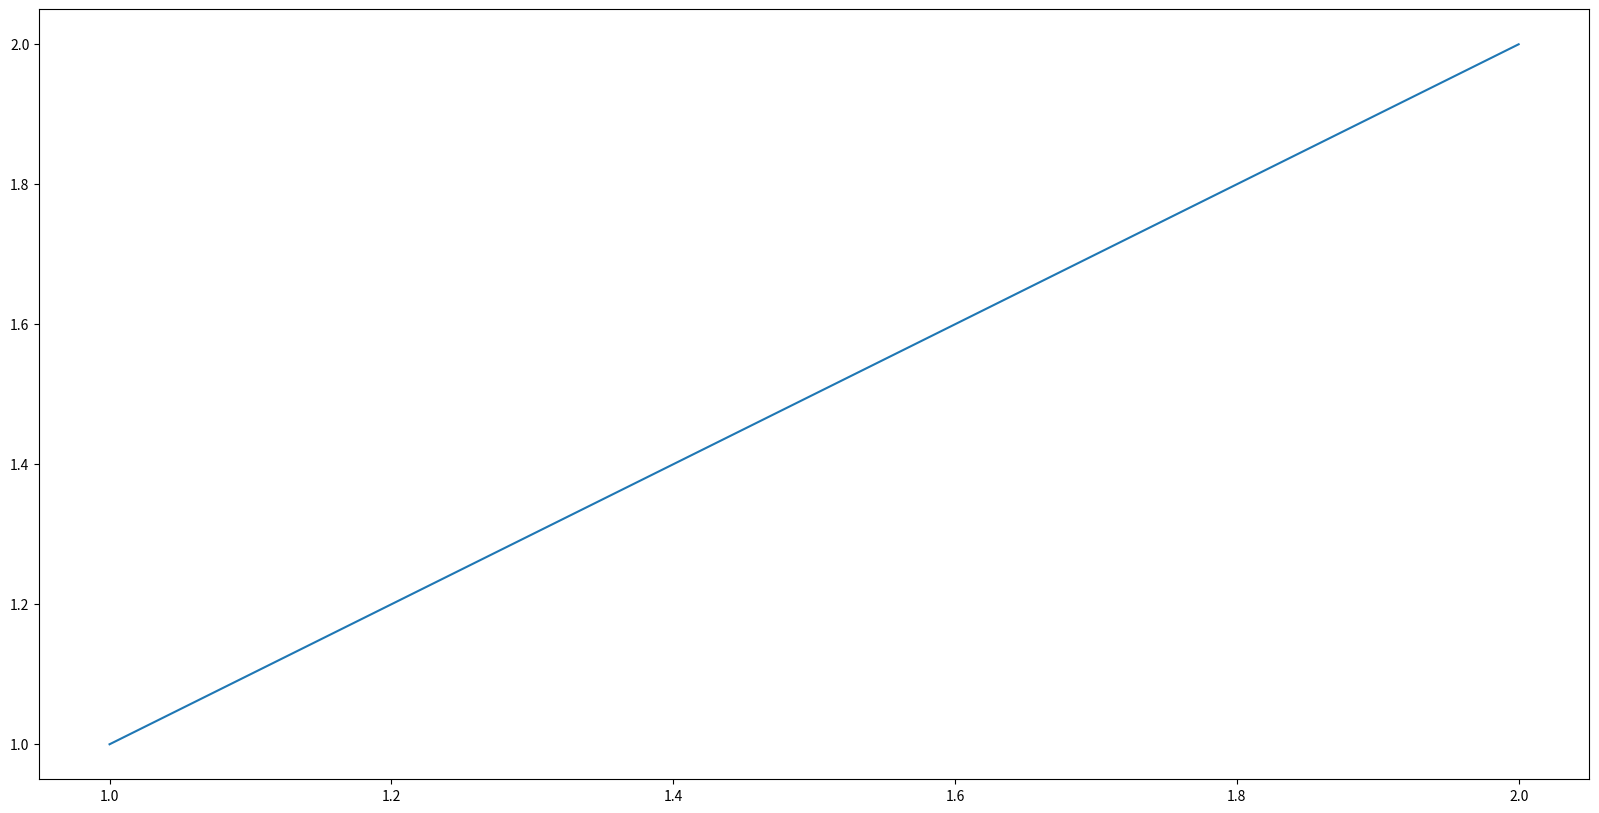

Reproduce this figure in Python.
import matplotlib
matplotlib.use('Agg')
import matplotlib.pyplot as plt

fig, axs = plt.subplots(1,1,figsize=(20,10))
axs.plot([1,2], [1,2])
fig.savefig('om_map.png')
